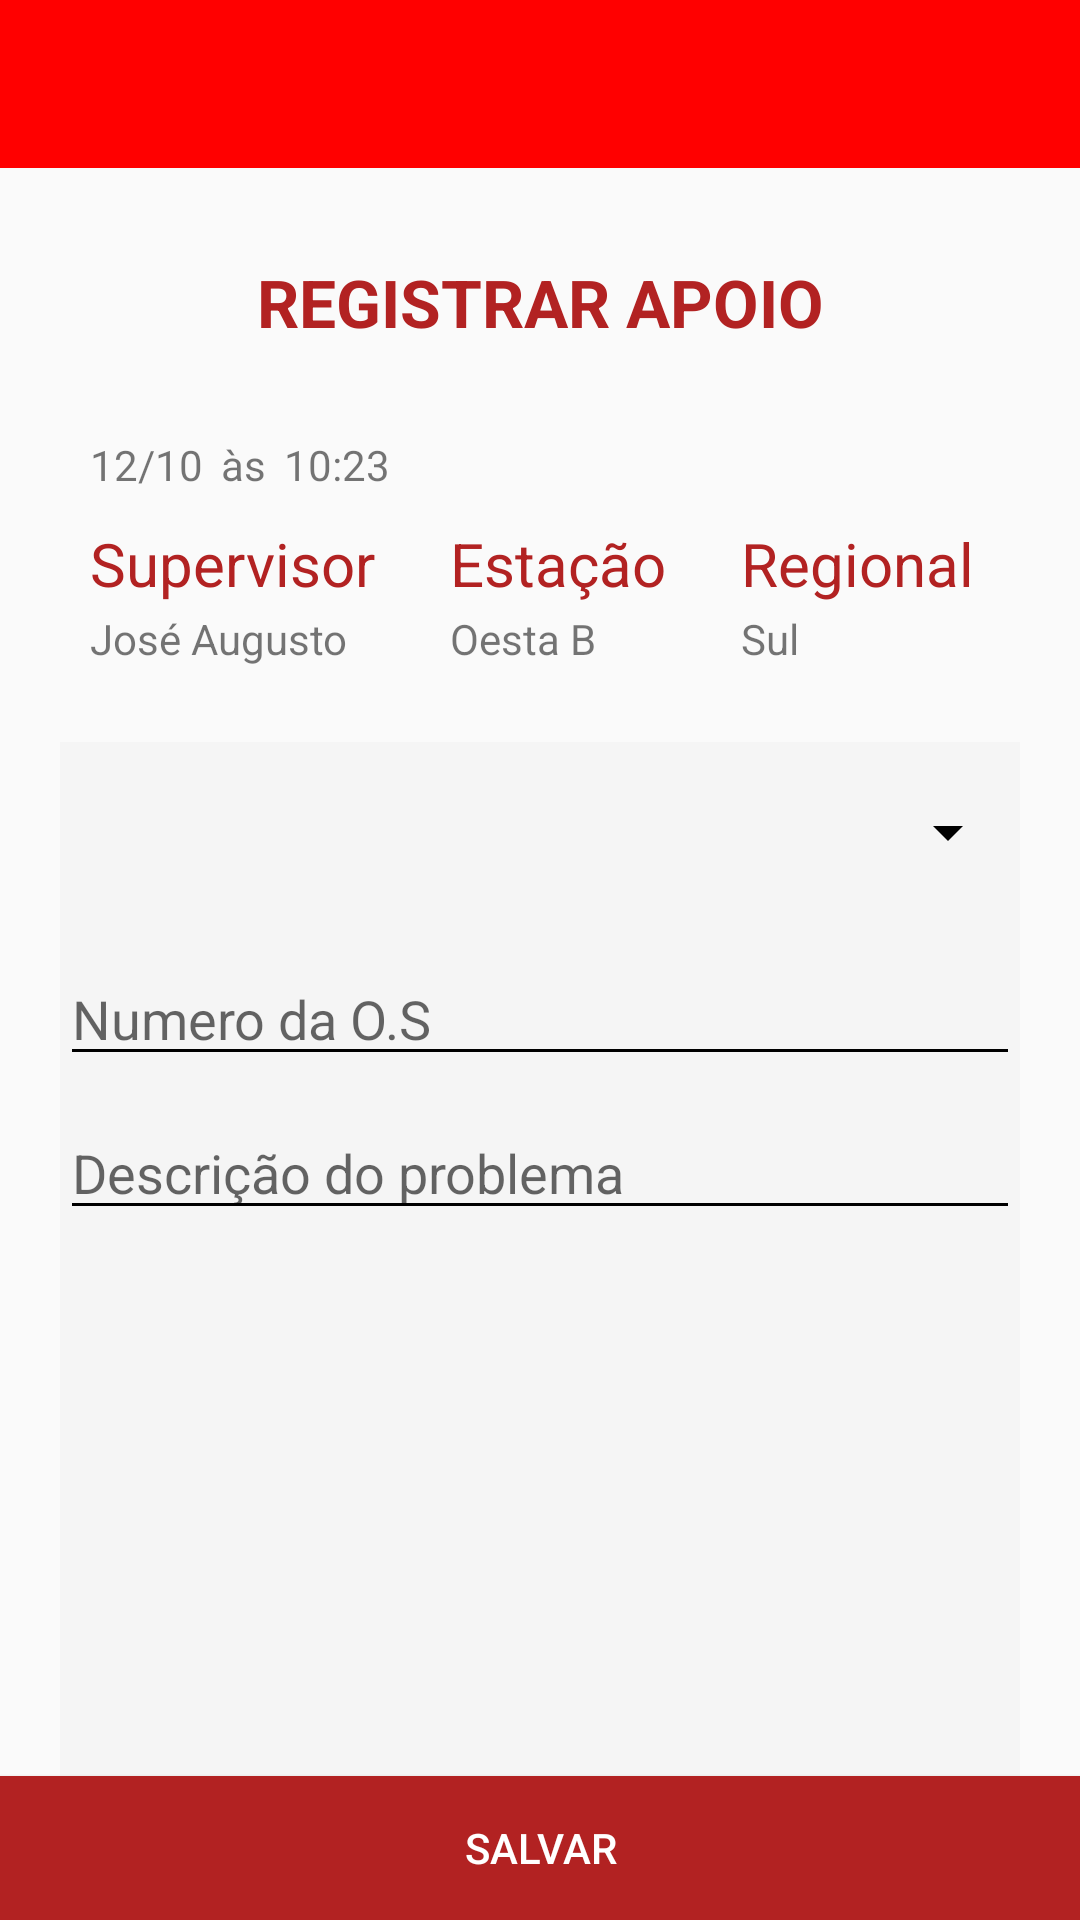

Android layout source for this screen:
<!-- AndroidManifest.xml: application theme AppTheme -->
<!-- res/layout/activity_apoio.xml -->
<?xml version="1.0" encoding="utf-8"?>
<LinearLayout xmlns:android="http://schemas.android.com/apk/res/android"
    xmlns:tools="http://schemas.android.com/tools"
    xmlns:app="http://schemas.android.com/apk/res-auto"
    android:id="@+id/activity_apoio"
    android:orientation="vertical"
    android:layout_width="match_parent"
    android:layout_height="match_parent"
    tools:context="br.com.monster.smokeproject.NovaVistoriaActivity">

    <android.support.design.widget.AppBarLayout
        android:layout_width="match_parent"
        android:layout_height="wrap_content"
        android:theme="@style/AppTheme.AppBarOverlay">

        <android.support.v7.widget.Toolbar
            android:id="@+id/toolbar"
            android:layout_width="match_parent"
            android:layout_height="?attr/actionBarSize"
            android:background="?attr/colorPrimary"
            app:popupTheme="@style/AppTheme.PopupOverlay" />

    </android.support.design.widget.AppBarLayout>

    <LinearLayout
        android:layout_width="match_parent"
        android:layout_height="wrap_content"
        android:layout_gravity="center_horizontal"
        android:layout_marginTop="30dp"
        android:layout_marginBottom="30dp">


        <TextView
            android:layout_width="match_parent"
            android:layout_height="wrap_content"
            android:text="REGISTRAR APOIO"
            android:id="@+id/textView"
            android:textStyle="bold"
            android:textColor="@color/colorPrimaryDark"
            android:textSize="22sp"
            android:layout_gravity="center"
            android:gravity="center" />

    </LinearLayout>

    <LinearLayout
        android:orientation="horizontal"
        android:layout_width="match_parent"
        android:layout_height="wrap_content"
        android:layout_marginLeft="30dp"
        android:layout_marginRight="30dp"
        android:layout_marginBottom="10dp">

        <TextView
            android:text="12/10"
            android:layout_marginRight="6dp"
            android:layout_width="wrap_content"
            android:layout_height="wrap_content"
            android:id="@+id/textView8" />

        <TextView
            android:text="às"
            android:layout_marginRight="6dp"
            android:layout_width="wrap_content"
            android:layout_height="wrap_content"
            android:id="@+id/textView7" />

        <TextView
            android:text="10:23"
            android:layout_width="wrap_content"
            android:layout_height="wrap_content"
            android:id="@+id/textView9" />
    </LinearLayout>

    <LinearLayout
        android:orientation="horizontal"
        android:layout_width="wrap_content"
        android:layout_height="wrap_content"
        android:layout_marginLeft="30dp"
        android:layout_marginRight="30dp"
        android:layout_marginBottom="25dp">

        <LinearLayout
            android:orientation="vertical"
            android:layout_width="wrap_content"
            android:layout_height="wrap_content"
            android:layout_marginRight="25dp">

            <TextView
                android:text="Supervisor"
                android:layout_width="match_parent"
                android:layout_height="wrap_content"
                android:textColor="@color/colorPrimaryDark"
                android:textSize="20sp"
                android:layout_marginBottom="2dp"
                android:id="@+id/textView12" />

            <TextView
                android:text="José Augusto"
                android:layout_width="match_parent"
                android:layout_height="wrap_content"
                android:id="@+id/textView11" />
        </LinearLayout>

        <LinearLayout
            android:orientation="vertical"
            android:layout_width="wrap_content"
            android:layout_height="wrap_content"
            android:layout_marginRight="25dp">

            <TextView
                android:text="Estação"
                android:textColor="@color/colorPrimaryDark"
                android:textSize="20sp"
                android:layout_marginBottom="2dp"
                android:layout_width="match_parent"
                android:layout_height="wrap_content"
                android:id="@+id/textView14" />

            <TextView
                android:text="Oesta B"
                android:layout_width="match_parent"
                android:layout_height="wrap_content"
                android:id="@+id/textView13" />
        </LinearLayout>

        <LinearLayout
            android:orientation="vertical"
            android:layout_width="match_parent"
            android:layout_height="wrap_content">

            <TextView
                android:text="Regional"
                android:textColor="@color/colorPrimaryDark"
                android:textSize="20sp"
                android:layout_marginBottom="2dp"
                android:layout_width="match_parent"
                android:layout_height="wrap_content"
                android:id="@+id/textView16" />

            <TextView
                android:text="Sul"
                android:layout_width="match_parent"
                android:layout_height="wrap_content"
                android:id="@+id/textView15" />
        </LinearLayout>
    </LinearLayout>

    <LinearLayout
        android:orientation="vertical"
        android:layout_width="match_parent"
        android:layout_height="wrap_content"
        android:background="@color/grey_claro"
        android:layout_marginLeft="20dp"
        android:layout_marginRight="20dp"
        android:layout_weight="1">

        <Spinner
            android:layout_width="match_parent"
            android:layout_height="60dp"
            android:id="@+id/spinner"
            android:entries="@array/array_name"
            android:layout_marginBottom="10dp"
            android:backgroundTint="@color/black"/>

        <EditText
            android:layout_width="match_parent"
            android:layout_height="wrap_content"
            android:inputType="textPersonName"
            android:hint="Numero da O.S"
            android:ems="10"
            android:id="@+id/editText4"
            android:layout_marginBottom="10dp"
            android:textColor="@color/black"
            android:backgroundTint="@color/black"
            android:textColorHighlight="@color/black" />

        <EditText
            android:layout_width="match_parent"
            android:layout_height="wrap_content"
            android:inputType="textPersonName"
            android:hint="Descrição do problema"
            android:textColor="@color/black"
            android:backgroundTint="@color/black"
            android:textColorHighlight="@color/black"
            android:ems="10"
            android:id="@+id/editText5" />
    </LinearLayout>

    <Button
        android:text="Salvar"
        android:textColor="@color/white"
        android:background="@color/colorPrimaryDark"
        android:layout_width="match_parent"
        android:layout_height="wrap_content"
        android:id="@+id/button" />

</LinearLayout>
<!-- resources referenced by this layout -->
<resources>
  <color name="black">#000000</color>
  <color name="colorPrimaryDark">#B22222</color>
  <color name="grey_claro">#F5F5F5</color>
  <color name="white">#FFFFFF</color>
  <style name="AppTheme.AppBarOverlay" parent="ThemeOverlay.AppCompat.Dark.ActionBar" />
  <style name="AppTheme.PopupOverlay" parent="ThemeOverlay.AppCompat.Light" />
  <style name="AppTheme" parent="Theme.AppCompat.Light.NoActionBar">
          
          <item name="colorPrimary">@color/colorPrimary</item>
          <item name="colorPrimaryDark">@color/colorPrimaryDark</item>
          <item name="colorAccent">@color/colorAccent</item>
      </style>
  <color name="colorPrimary">#FF0000</color>
  <color name="colorAccent">#FFFAFA</color>
</resources>
